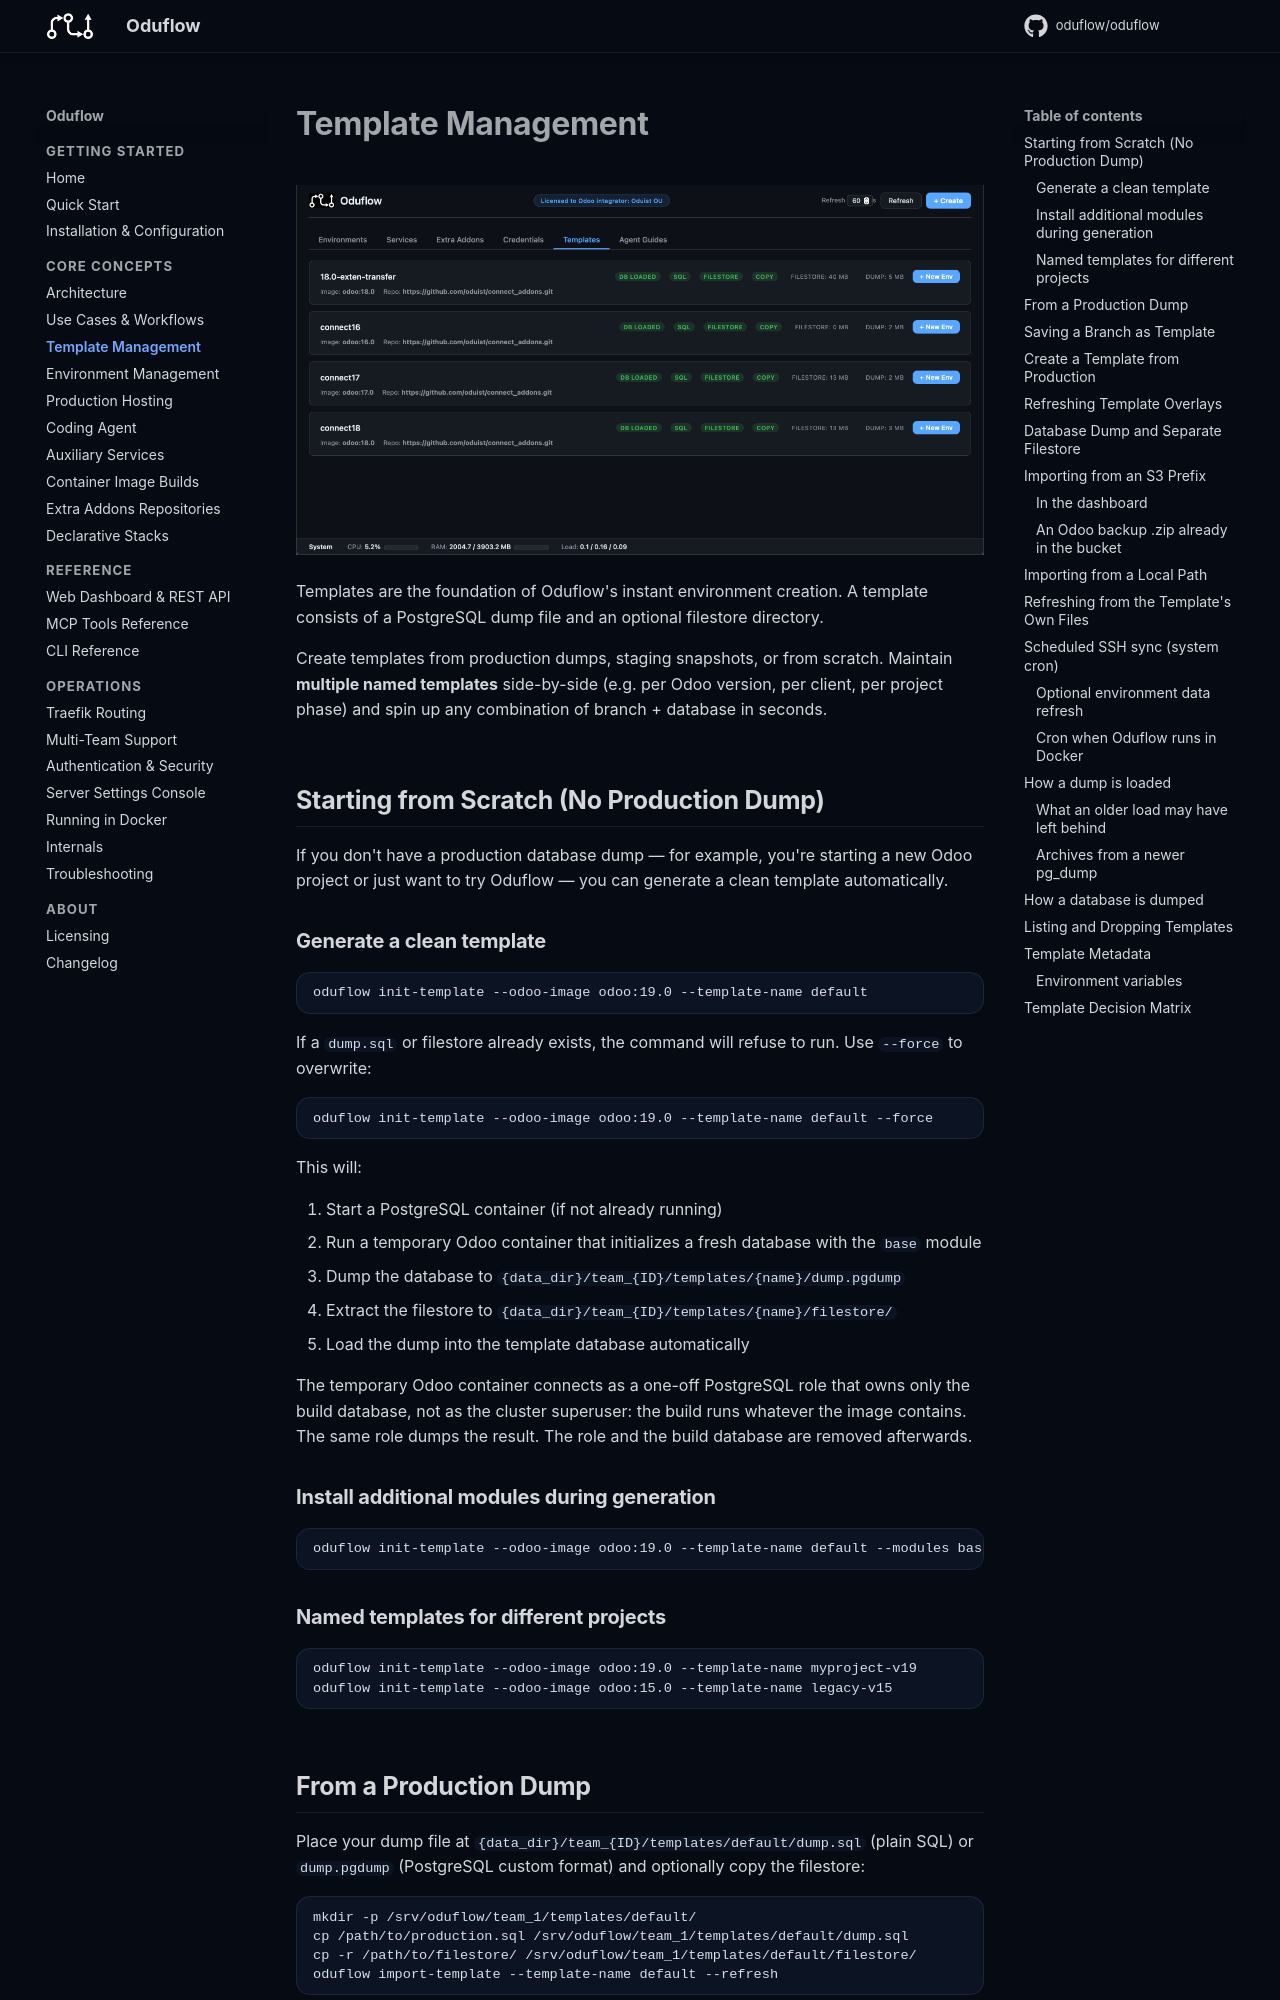

repository: oduflow/oduflow · page: templates/index.html · generator: mkdocs

# Template Management

![Templates Dashboard](img/templates.png)

Templates are the foundation of Oduflow's instant environment creation. A template consists of a PostgreSQL dump file and an optional filestore directory.

Create templates from production dumps, staging snapshots, or from scratch. Maintain **multiple named templates** side-by-side (e.g. per Odoo version, per client, per project phase) and spin up any combination of branch + database in seconds.

## Starting from Scratch (No Production Dump)

If you don't have a production database dump — for example, you're starting a new Odoo project or just want to try Oduflow — you can generate a clean template automatically.

### Generate a clean template

```bash
oduflow init-template --odoo-image odoo:19.0 --template-name default
```

If a `dump.sql` or filestore already exists, the command will refuse to run. Use `--force` to overwrite:

```bash
oduflow init-template --odoo-image odoo:19.0 --template-name default --force
```

This will:

1. Start a PostgreSQL container (if not already running)
2. Run a temporary Odoo container that initializes a fresh database with the `base` module
3. Dump the database to `{data_dir}/team_{ID}/templates/{name}/dump.pgdump`
4. Extract the filestore to `{data_dir}/team_{ID}/templates/{name}/filestore/`
5. Load the dump into the template database automatically

The temporary Odoo container connects as a one-off PostgreSQL role that owns
only the build database, not as the cluster superuser: the build runs whatever
the image contains. The same role dumps the result. The role and the build
database are removed afterwards.

### Install additional modules during generation

```bash
oduflow init-template --odoo-image odoo:19.0 --template-name default --modules base,web,contacts,sale
```

### Named templates for different projects

```bash
oduflow init-template --odoo-image odoo:19.0 --template-name myproject-v19
oduflow init-template --odoo-image odoo:15.0 --template-name legacy-v15
```

## From a Production Dump

Place your dump file at `{data_dir}/team_{ID}/templates/default/dump.sql` (plain SQL) or `dump.pgdump` (PostgreSQL custom format) and optionally copy the filestore:

```bash
mkdir -p /srv/oduflow/team_1/templates/default/
cp /path/to/production.sql /srv/oduflow/team_1/templates/default/dump.sql
cp -r /path/to/filestore/ /srv/oduflow/team_1/templates/default/filestore/
oduflow import-template --template-name default --refresh
```
